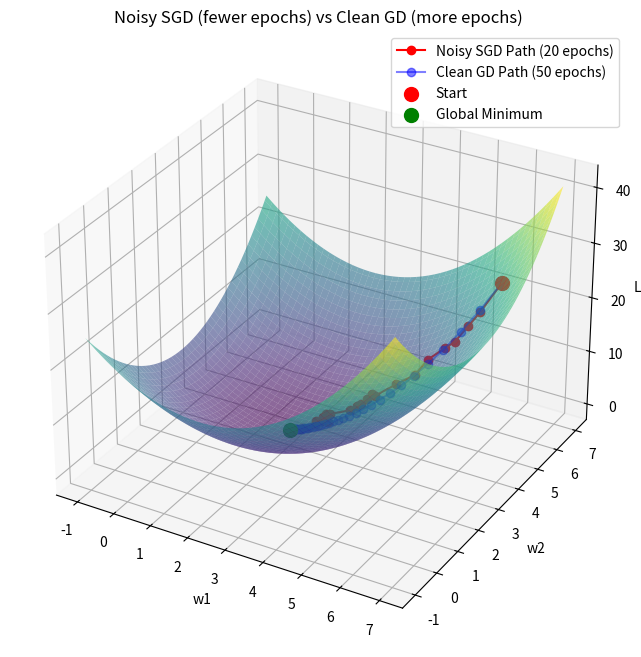

The script that saved this image:
import numpy as np
import matplotlib.pyplot as plt
from mpl_toolkits.mplot3d import Axes3D

# Define convex function: f(w1, w2) = (w1-2)^2 + (w2-3)**2
def f(w1, w2):
    return (w1 - 2)**2 + (w2 - 3)**2

# Gradient of the function
def grad(w):
    return 2 * (w - np.array([2, 3]))

# Simulate mini-batch noisy gradient
def noisy_grad(w, noise_scale=2.5):
    true_grad = grad(w)
    noise = np.random.normal(scale=noise_scale, size=w.shape)
    return true_grad + noise

# Parameters
lr = 0.05
steps_clean = 50   # GD takes more epochs
steps_noisy = 20   # SGD stops earlier
noise_scale = 2.5

# Starting point
start_w = np.array([6.0, 6.0])

# ----- Noisy SGD path (fewer epochs) -----
w = start_w.copy()
path_noisy = [w.copy()]
for _ in range(steps_noisy):
    g = noisy_grad(w, noise_scale)
    w = w - lr * g
    path_noisy.append(w.copy())
path_noisy = np.array(path_noisy)

# ----- Clean Gradient Descent path (more epochs) -----
w = start_w.copy()
path_clean = [w.copy()]
for _ in range(steps_clean):
    g = grad(w)  # no noise
    w = w - lr * g
    path_clean.append(w.copy())
path_clean = np.array(path_clean)

# Prepare meshgrid for surface plot
w1 = np.linspace(-1, 7, 100)
w2 = np.linspace(-1, 7, 100)
W1, W2 = np.meshgrid(w1, w2)
Z = f(W1, W2)

# Plot
fig = plt.figure(figsize=(10, 8))
ax = fig.add_subplot(111, projection='3d')

# Surface
ax.plot_surface(W1, W2, Z, cmap='viridis', alpha=0.6)

# Paths
ax.plot(path_noisy[:, 0], path_noisy[:, 1], f(path_noisy[:, 0], path_noisy[:, 1]),
        'ro-', label=f'Noisy SGD Path ({steps_noisy} epochs)')
ax.plot(path_clean[:, 0], path_clean[:, 1], f(path_clean[:, 0], path_clean[:, 1]),
        'bo-',alpha=0.5, label=f'Clean GD Path ({steps_clean} epochs)')

# Points
ax.scatter(path_noisy[0, 0], path_noisy[0, 1], f(path_noisy[0, 0], path_noisy[0, 1]),
           color='red', s=100, label='Start')
ax.scatter(2, 3, 0, color='green', s=100, label='Global Minimum')

# Labels
ax.set_xlabel('w1')
ax.set_ylabel('w2')
ax.set_zlabel('Loss')
ax.set_title('Noisy SGD (fewer epochs) vs Clean GD (more epochs)')
ax.legend()

plt.show()
